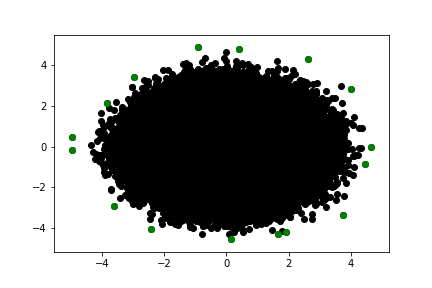

The table this chart was drawn from, first rows:
-4.963926850255862000e+00, 4.790603881611735226e-01
-4.956356907727424321e+00, -1.455303439369479701e-01
-3.841032655457312650e+00, 2.163377954249364965e+00
-3.629212057527996915e+00, -2.912497031374650547e+00
-2.982025322098385001e+00, 3.428089435530934814e+00
-2.435863738419981495e+00, -4.053873366246101284e+00
-9.060664504650765005e-01, 4.889811586016882927e+00
1.377658381627141215e-01, -4.550676827194423346e+00
4.062886651087918022e-01, 4.789967392893831999e+00
1.666967257254437396e+00, -4.303034730106637618e+00
1.902386851613365737e+00, -4.213189015675609106e+00
2.631933197379267231e+00, 4.335277357040242308e+00
3.761125003639222975e+00, -3.373833083928685195e+00
4.022654339676459578e+00, 2.834169435510725421e+00
4.451395847696503871e+00, -8.473687822957892690e-01
4.641966929628670968e+00, 8.199702011072711877e-04
